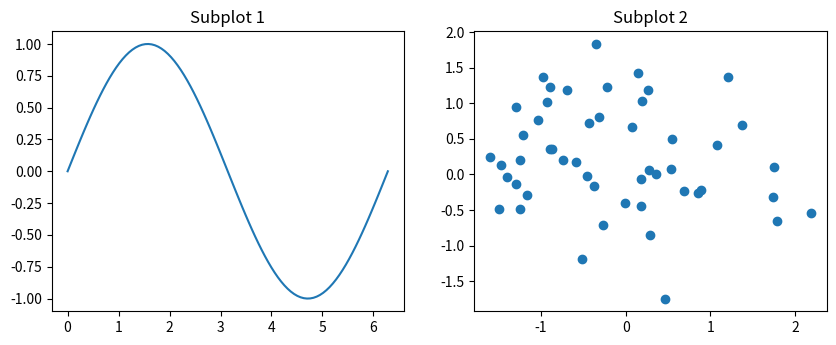

Generate this figure with matplotlib:
import numpy as np
import matplotlib.pyplot as plt

# Define data for plots
x = np.linspace(0, 2*np.pi, 100)
y = np.sin(x)
x_scatter = np.random.randn(50)
y_scatter = np.random.randn(50)

plt.figure(figsize=(10, 8))
plt.subplot(2, 2, 1)
plt.plot(x, y)
plt.title('Subplot 1')

plt.subplot(2, 2, 2)
plt.scatter(x_scatter, y_scatter)
plt.title('Subplot 2')
plt.show()
